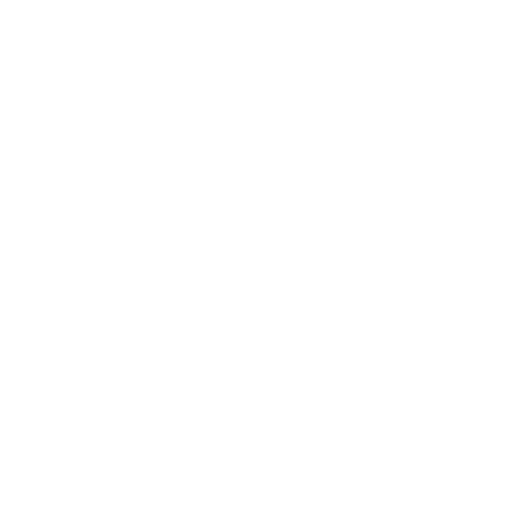
t = 0.00 s
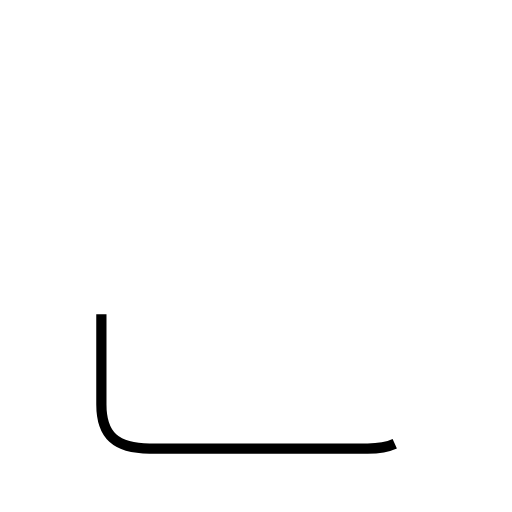
t = 1.21 s
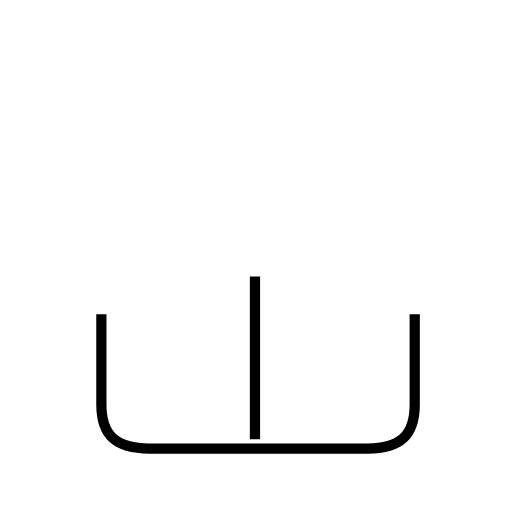
t = 2.08 s
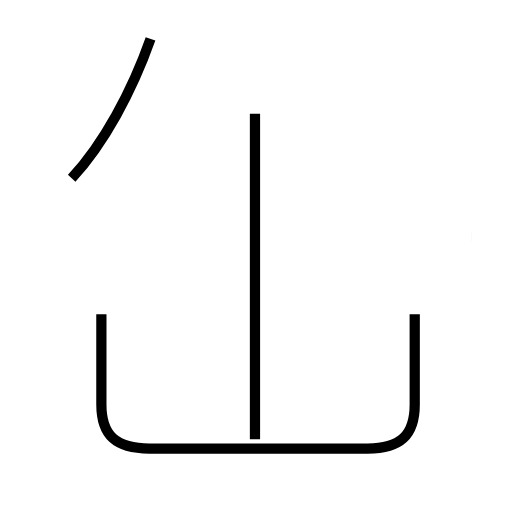
t = 3.03 s
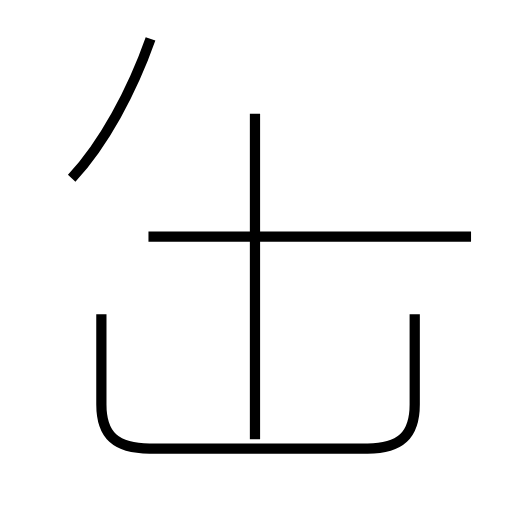
t = 3.98 s
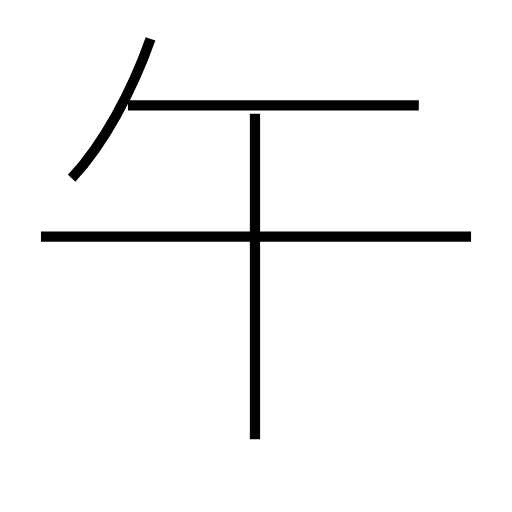
t = 5.15 s

The animated SVG that drew these frames (rendered in a browser with its animation timeline set to each time). Animation: 5 SMIL elements (animate=5); one cycle of 5.14 s.

<?xml version='1.0' encoding='utf-8'?>
<svg viewBox="0.0 -6.0 50.0 50.0" version="1.1" xmlns="http://www.w3.org/2000/svg"><rect x="-1000" y="-1000" width="2000" height="2000" stroke="white" fill="white" /><g style="fill:none;stroke:#000000;stroke-width:1"><path d="M 9.9 -13.3 L 9.9 -4.5 C 9.9 -1.5 11.3 -0.2 14.6 -0.2 L 35.9 -0.2 C 39.1 -0.2 40.5 -1.5 40.5 -4.5 L 40.5 -13.3 " transform="translate(0.0 38.0)" stroke-dasharray="53.56900283881671" stroke-dashoffset="53.56900283881671"><animate attributeName="stroke-dashoffset" from="53.56900283881671" to="0" dur="1.6070700851645012s" begin="0s; anim_end.end" fill="freeze" id="anim0" /></path><path d="M 24.9 -1.1 L 24.9 -32.9 " transform="translate(0.0 38.0)" stroke-dasharray="31.799999999999997" stroke-dashoffset="31.799999999999997"><animate attributeName="stroke-dashoffset" from="31.799999999999997" to="0" dur="0.9539999999999998s" begin="anim0.end" fill="freeze" id="anim1" /></path><path d="M 7.0 -26.6 C 10.1 -29.9 12.9 -35.1 14.7 -40.2 " transform="translate(0.0 38.0)" stroke-dasharray="15.729550591983687" stroke-dashoffset="15.729550591983687"><animate attributeName="stroke-dashoffset" from="15.729550591983687" to="0" dur="0.47188651775951057s" begin="anim1.end" fill="freeze" id="anim2" /></path><path d="M 46.0 -20.9 L 4.0 -20.9 " transform="translate(0.0 38.0)" stroke-dasharray="42.0" stroke-dashoffset="42.0"><animate attributeName="stroke-dashoffset" from="42.0" to="0" dur="1.26s" begin="anim2.end" fill="freeze" id="anim3" /></path><path d="M 40.9 -33.7 L 12.5 -33.7" transform="translate(0.0 38.0)" stroke-dasharray="28.4" stroke-dashoffset="28.4"><animate attributeName="stroke-dashoffset" from="28.4" to="0" dur="0.852s" begin="anim3.end" fill="freeze" id="anim_end" /></path></g></svg>
